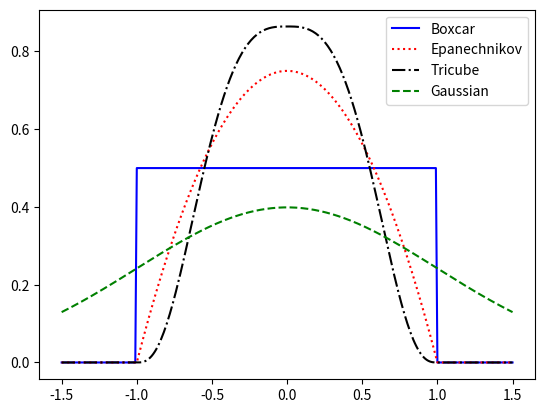

Here is the Python script that generated this plot:
import numpy as np
import matplotlib.pyplot as plt


def plotColors():

    colors = ['b', 'r', 'k', 'g', 'c', 'y',
              'm', 'r', 'b', 'k', 'g', 'c', 'y', 'm']
    symbols = ['o', 'x', '*', '>', '<', '^',
               'v', '+', 'p', 'h', 's', 'd', 'o', 'x']
    styles = ['-', ':', '-.', '--', '-', ':', '-.',
              '--', '-', ':', '-.', '--', '-', ':', '-.', '--']
    Str = []
    for i in range(0, len(colors)):
        Str.append(colors[i] + styles[i])
    return [styles, colors, symbols, Str]


def box(u): return (1/2)*(abs(u) <= 1)


def epa(u): return ((3/4)*(1 - np.power(u, 2))*(abs(u) <= 1))


def tri(u): return (70/81)*np.power((1- np.power(abs(u), 3)),3)*(abs(u) <= 1)


def gauss(u): return (1/np.sqrt(2*np.pi)) * np.exp(-np.power(u, 2)/2)


fns = [box, epa, tri, gauss]
names = ['Boxcar', 'Epanechnikov', 'Tricube', 'Gaussian']

xs = np.arange(-1.5, 1.501, 0.01)
[styles, colors, symbols, Str] = plotColors()

smoothingKernalPlot = plt.figure()

for i in range(0, len(fns)):
    f = fns[i]
    fx = f(xs)
    b = xs[1]-xs[0]
    print('integral is '+str(sum(fx)))
    smoothingKernalPlot = plt.plot(xs, fx, styles[i]+colors[i])

smoothingKernalPlot = plt.legend(names)
#plt.savefig('smoothingKernelPlot')
plt.show()
